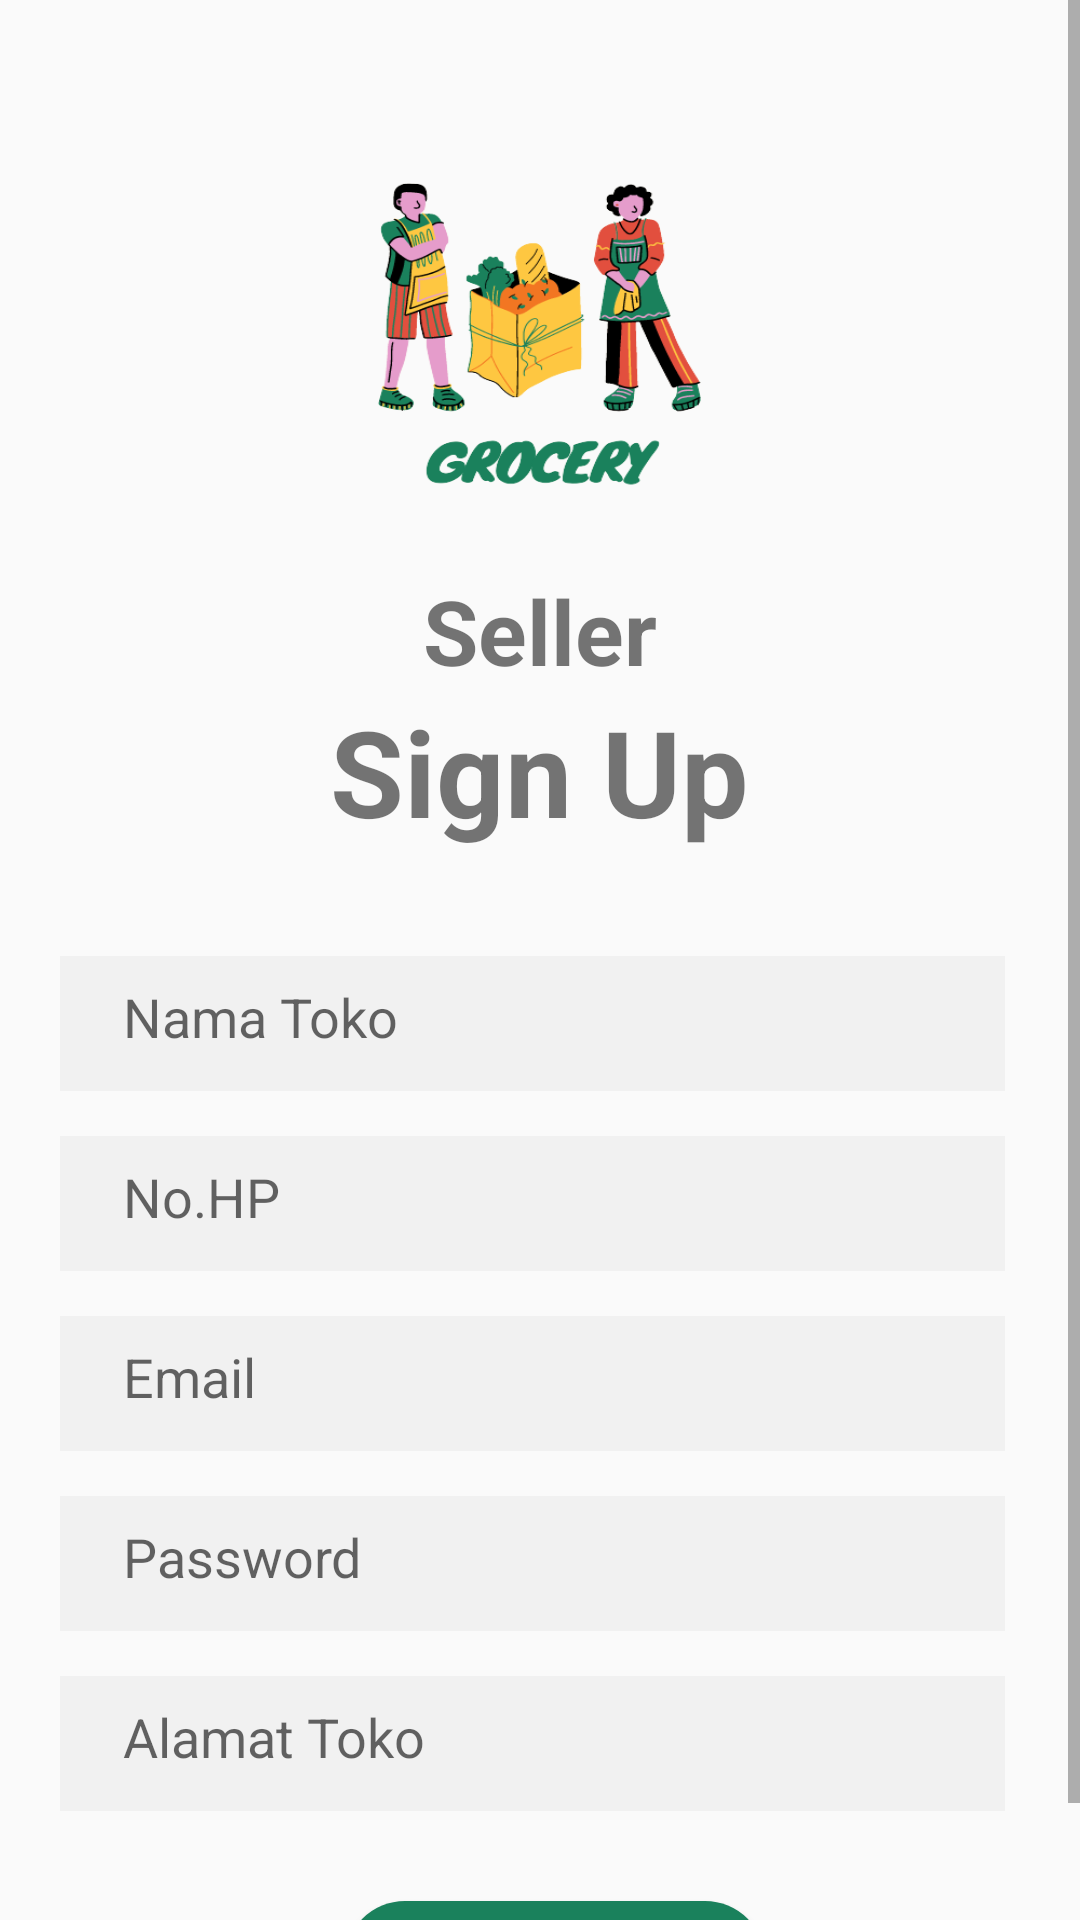

Android layout source for this screen:
<!-- AndroidManifest.xml: application theme AppTheme -->
<!-- res/layout/activity_seller_register.xml -->
<?xml version="1.0" encoding="utf-8"?>

<LinearLayout
    xmlns:android="http://schemas.android.com/apk/res/android"
    xmlns:tools="http://schemas.android.com/tools"
    android:layout_width="match_parent"
    android:layout_height="match_parent"
    android:orientation="vertical"
    tools:context=".Sellers.SellerRegisterActivity">

    <ScrollView
        android:layout_width="match_parent"
        android:layout_height="wrap_content">
        <LinearLayout
            android:layout_width="match_parent"
            android:layout_height="match_parent"
            android:orientation="vertical">
    <ImageView
        android:layout_width="180dp"
        android:layout_height="150dp"
        android:layout_gravity="center"
        android:layout_marginTop="40dp"
        android:scaleType="fitXY"
        android:src="@drawable/logo_app_nobg" />

    <TextView
        android:layout_width="wrap_content"
        android:layout_height="wrap_content"
        android:text="Seller"
        android:textSize="30sp"
        android:textStyle="bold"
        android:layout_gravity="center"/>

    <TextView
        android:layout_width="wrap_content"
        android:layout_height="wrap_content"
        android:text="Sign Up"
        android:textSize="40sp"
        android:textStyle="bold"
        android:layout_gravity="center"/>

            <LinearLayout
                android:id="@+id/linearLayout"
                android:layout_width="match_parent"
                android:layout_height="wrap_content"
                android:layout_centerVertical="true"
                android:layout_marginLeft="20dp"
                android:layout_marginRight="25dp"
                android:layout_marginTop="20dp"
                android:orientation="vertical">

                <EditText
                    android:id="@+id/seller_register_nama"
                    android:layout_width="349dp"
                    android:layout_height="45dp"
                    android:layout_marginTop="15dp"
                    android:background="#F1F1F1"
                    android:focusable="true"
                    android:gravity="top"
                    android:hint="   Nama Toko"
                    android:inputType="textPersonName"
                    android:padding="8dp" />

                <EditText
                    android:id="@+id/seller_register_nohp"
                    android:layout_width="349dp"
                    android:layout_height="45dp"
                    android:layout_marginTop="15dp"
                    android:background="#F1F1F1"
                    android:focusable="true"
                    android:gravity="top"
                    android:hint="   No.HP"
                    android:inputType="number"
                    android:padding="8dp" />

                <EditText
                    android:id="@+id/seller_register_email"
                    android:layout_width="349dp"
                    android:layout_height="45dp"
                    android:layout_marginTop="15dp"
                    android:background="#F1F1F1"
                    android:focusable="true"
                    android:gravity="top"
                    android:hint="   Email"
                    android:inputType="textEmailAddress"
                    android:padding="8dp" />

                <EditText
                    android:id="@+id/seller_register_password"
                    android:layout_width="349dp"
                    android:layout_height="45dp"
                    android:layout_marginTop="15dp"
                    android:background="#F1F1F1"
                    android:focusable="true"
                    android:gravity="top"
                    android:hint="   Password"
                    android:inputType="textPassword"
                    android:padding="8dp" />

                <EditText
                    android:id="@+id/seller_register_alamat"
                    android:layout_width="349dp"
                    android:layout_height="45dp"
                    android:layout_marginTop="15dp"
                    android:background="#F1F1F1"
                    android:focusable="true"
                    android:gravity="top"
                    android:hint="   Alamat Toko"
                    android:inputType="textMultiLine"
                    android:padding="8dp" />

                <Button
                    android:id="@+id/seller_register_btn"
                    android:layout_width="140dp"
                    android:layout_height="wrap_content"
                    android:layout_marginLeft="95dp"
                    android:layout_marginTop="30dp"
                    android:background="@drawable/rounded_shape"
                    android:text="sign up"
                    android:textColor="@color/white"
                    android:textSize="20dp"
                    android:textStyle="bold" />
            </LinearLayout>
        </LinearLayout>
    </ScrollView>
</LinearLayout>
<!-- resources referenced by this layout -->
<resources>
  <color name="white">#ffffff</color>
  <!-- drawable logo_app_nobg: png bitmap (drawable, 61821 bytes) -->
  <!-- drawable rounded_shape (drawable) -->
  <?xml version="1.0" encoding="utf-8"?>
  
  <shape xmlns:android="http://schemas.android.com/apk/res/android"
      android:shape="rectangle">
      <solid android:color="#FF4444"></solid>
      <corners android:radius="20dp"></corners>
  </shape>
  <style name="AppTheme" parent="Theme.AppCompat.Light.NoActionBar">
          
          <item name="colorPrimary">@color/colorPrimary</item>
          <item name="colorPrimaryDark">@color/colorPrimaryDark</item>
          <item name="colorAccent">@color/colorAccent</item>
      </style>
  <color name="colorPrimary">#008577</color>
  <color name="colorPrimaryDark">#00574B</color>
  <color name="colorAccent">#D81B60</color>
</resources>
